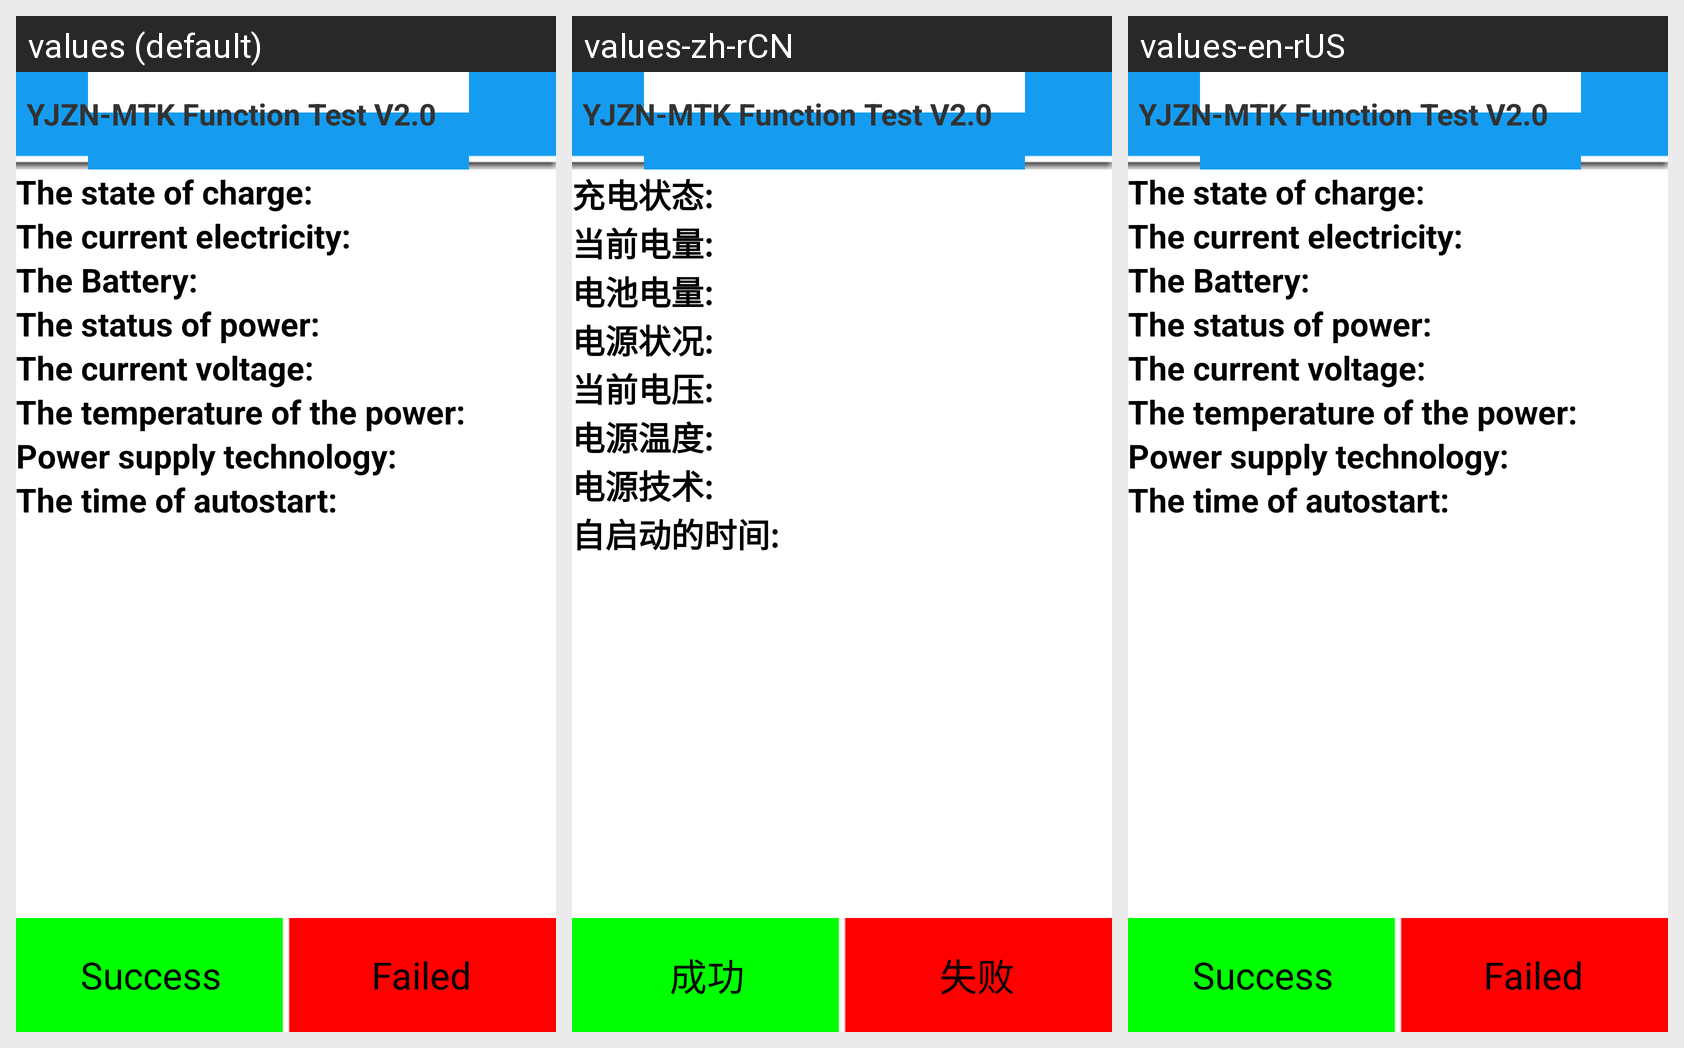

Strings drawn on this Android screen and how each of the app's shown locales translates them:
Android screen res/layout/battery_info.xml rendered under 3 locales, left to right: values (default), values-zh-rCN, values-en-rUS. Device: Nexus 5 (rendered at 1080×1920; each locale shown at half size, 540×960, under a caption strip naming it); theme android:Theme.Light.NoTitleBar.
Strings drawn on this screen, with the default value and each locale's value (text and hints the layout hard-codes, and strings that could not be matched under every locale, appear in the picture but are not listed):

battery_info_status_label
  values: The state of charge:
  values-zh-rCN: 充电状态:
  values-en-rUS: The state of charge:  [not translated; the default value is used]

battery_info_level_label
  values: The current electricity:
  values-zh-rCN: 当前电量:
  values-en-rUS: The current electricity:  [not translated; the default value is used]

battery_info_scale_label
  values: The Battery:
  values-zh-rCN: 电池电量:
  values-en-rUS: The Battery:  [not translated; the default value is used]

battery_info_health_label
  values: The status of power:
  values-zh-rCN: 电源状况:
  values-en-rUS: The status of power:  [not translated; the default value is used]

battery_info_voltage_label
  values: The current voltage:
  values-zh-rCN: 当前电压:
  values-en-rUS: The current voltage:  [not translated; the default value is used]

battery_info_temperature_label
  values: The temperature of the power:
  values-zh-rCN: 电源温度:
  values-en-rUS: The temperature of the power:  [not translated; the default value is used]

battery_info_technology_label
  values: Power supply technology:
  values-zh-rCN: 电源技术:
  values-en-rUS: Power supply technology:  [not translated; the default value is used]

battery_info_uptime
  values: The time of autostart:
  values-zh-rCN: 自启动的时间:
  values-en-rUS: The time of autostart:  [not translated; the default value is used]

yjzn_header
  values: YJZN-MTK Function Test V2.0
  values-zh-rCN: YJZN-MTK Function Test V2.0
  values-en-rUS: YJZN-MTK Function Test V2.0  [not translated; the default value is used]

Success
  values: Success
  values-zh-rCN: 成功
  values-en-rUS: Success  [not translated; the default value is used]

Failed
  values: Failed
  values-zh-rCN: 失败
  values-en-rUS: Failed  [not translated; the default value is used]
